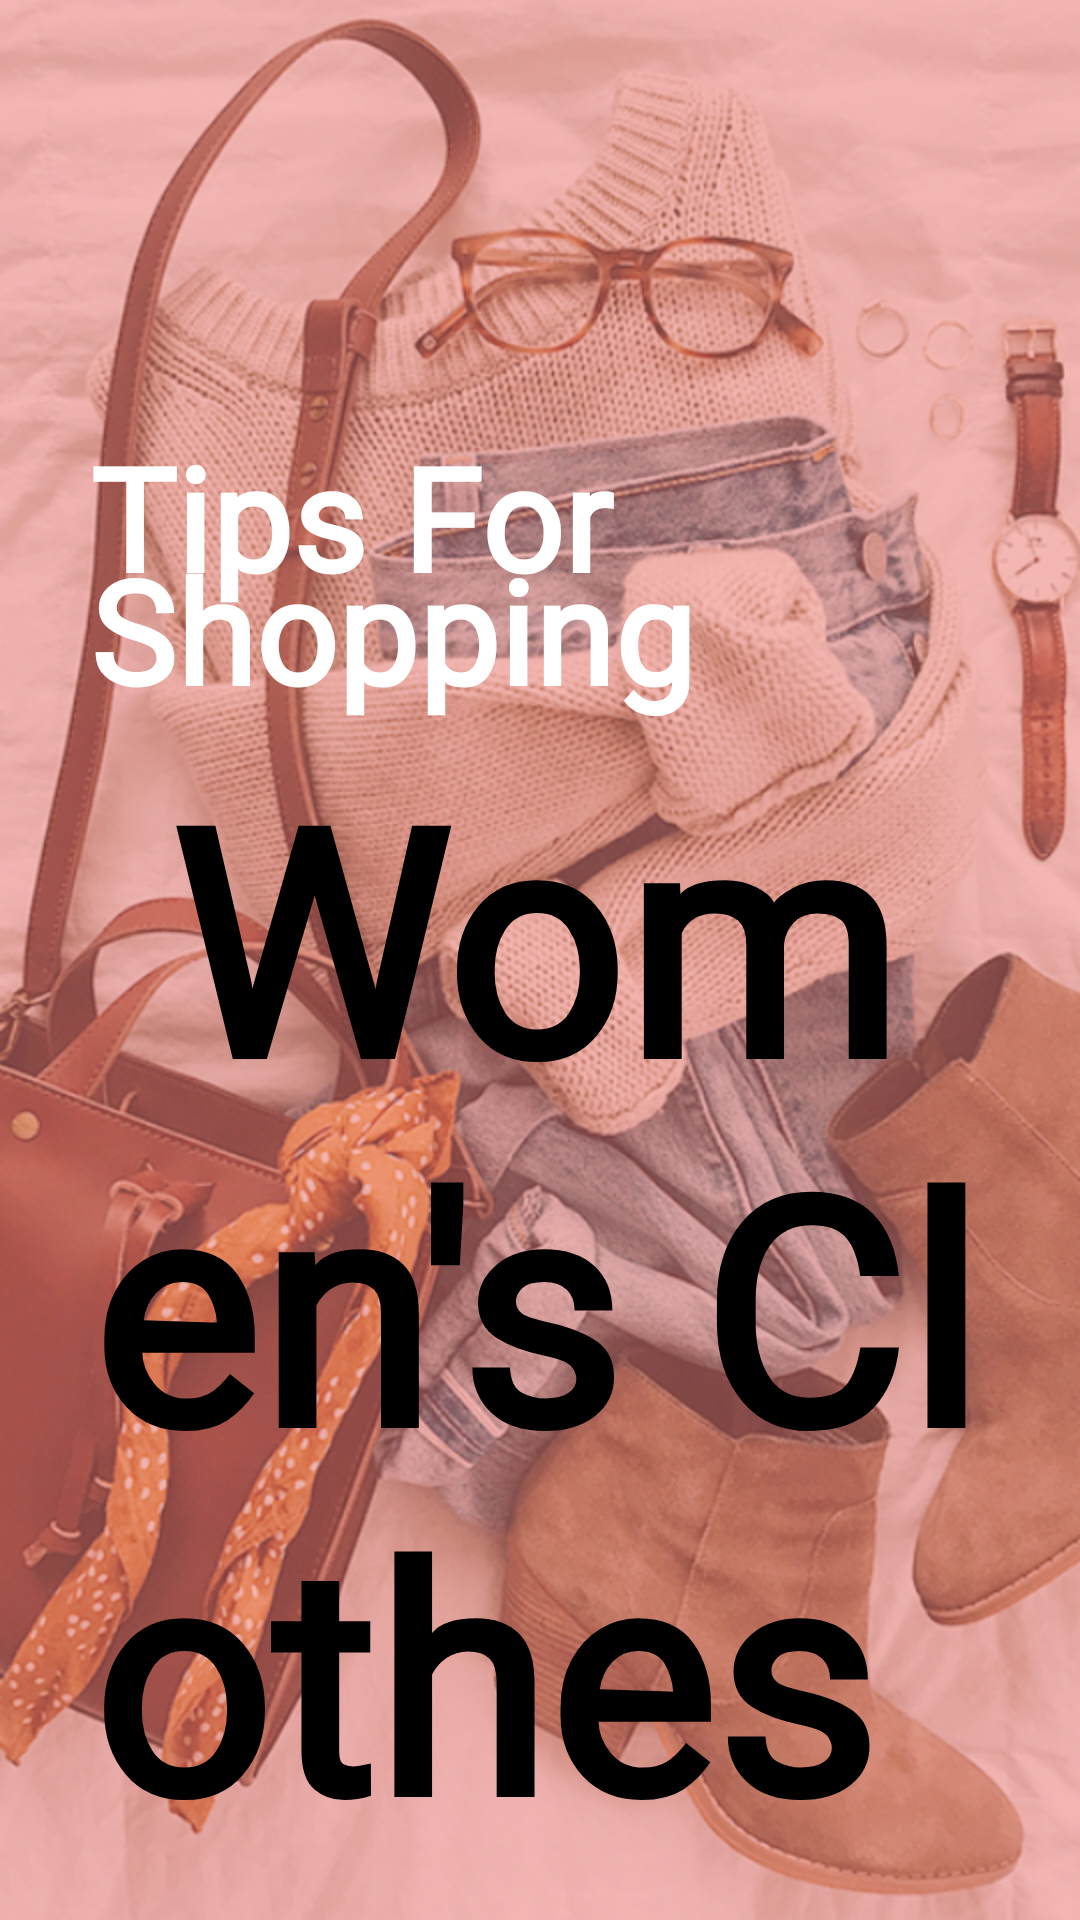

Reconstruct the res/layout file that produces this screen, plus the resources it refers to.
<!-- AndroidManifest.xml: application theme Theme.AppCompat.Light.NoActionBar -->
<!-- res/layout/slider2.xml -->
<?xml version="1.0" encoding="utf-8"?>
<LinearLayout xmlns:android="http://schemas.android.com/apk/res/android"
    android:layout_width="match_parent"
    android:layout_height="match_parent"
    android:orientation="vertical"
    android:padding="30dp"
    android:background="@drawable/sliderthree">

    <TextView
        android:id="@+id/textView5"
        android:layout_width="match_parent"
        android:layout_height="wrap_content"
        android:layout_marginTop="110dp"
        android:fontFamily="@font/biorhyme_extrabold"
        android:lineSpacingMultiplier=".7"
        android:text="Tips
For Shopping"
        android:textColor="#fff"
        android:textSize="48sp"
        android:textStyle="bold"
        />

    <TextView
        android:id="@+id/textView7"
        android:layout_width="match_parent"
        android:layout_height="wrap_content"
        android:textColor="#000"
        android:fontFamily="@font/clicker_script"
        android:textSize="105sp"
        android:textStyle="bold"
        android:text=" Women's
Clothes" />

    <TextView
        android:id="@+id/textView8"
        android:layout_width="match_parent"
        android:layout_height="wrap_content"
        android:textSize="28sp"
        android:textStyle="bold"
        android:textColor="#fff"
        android:fontFamily="@font/biorhyme_extrabold"
        android:text="At Yalla Shopping"
        android:layout_marginTop="10dp"
        android:textAlignment="textEnd"/>

</LinearLayout>
<!-- resources referenced by this layout -->
<resources>
  <!-- drawable sliderthree: png bitmap (drawable, 952824 bytes) -->
</resources>
